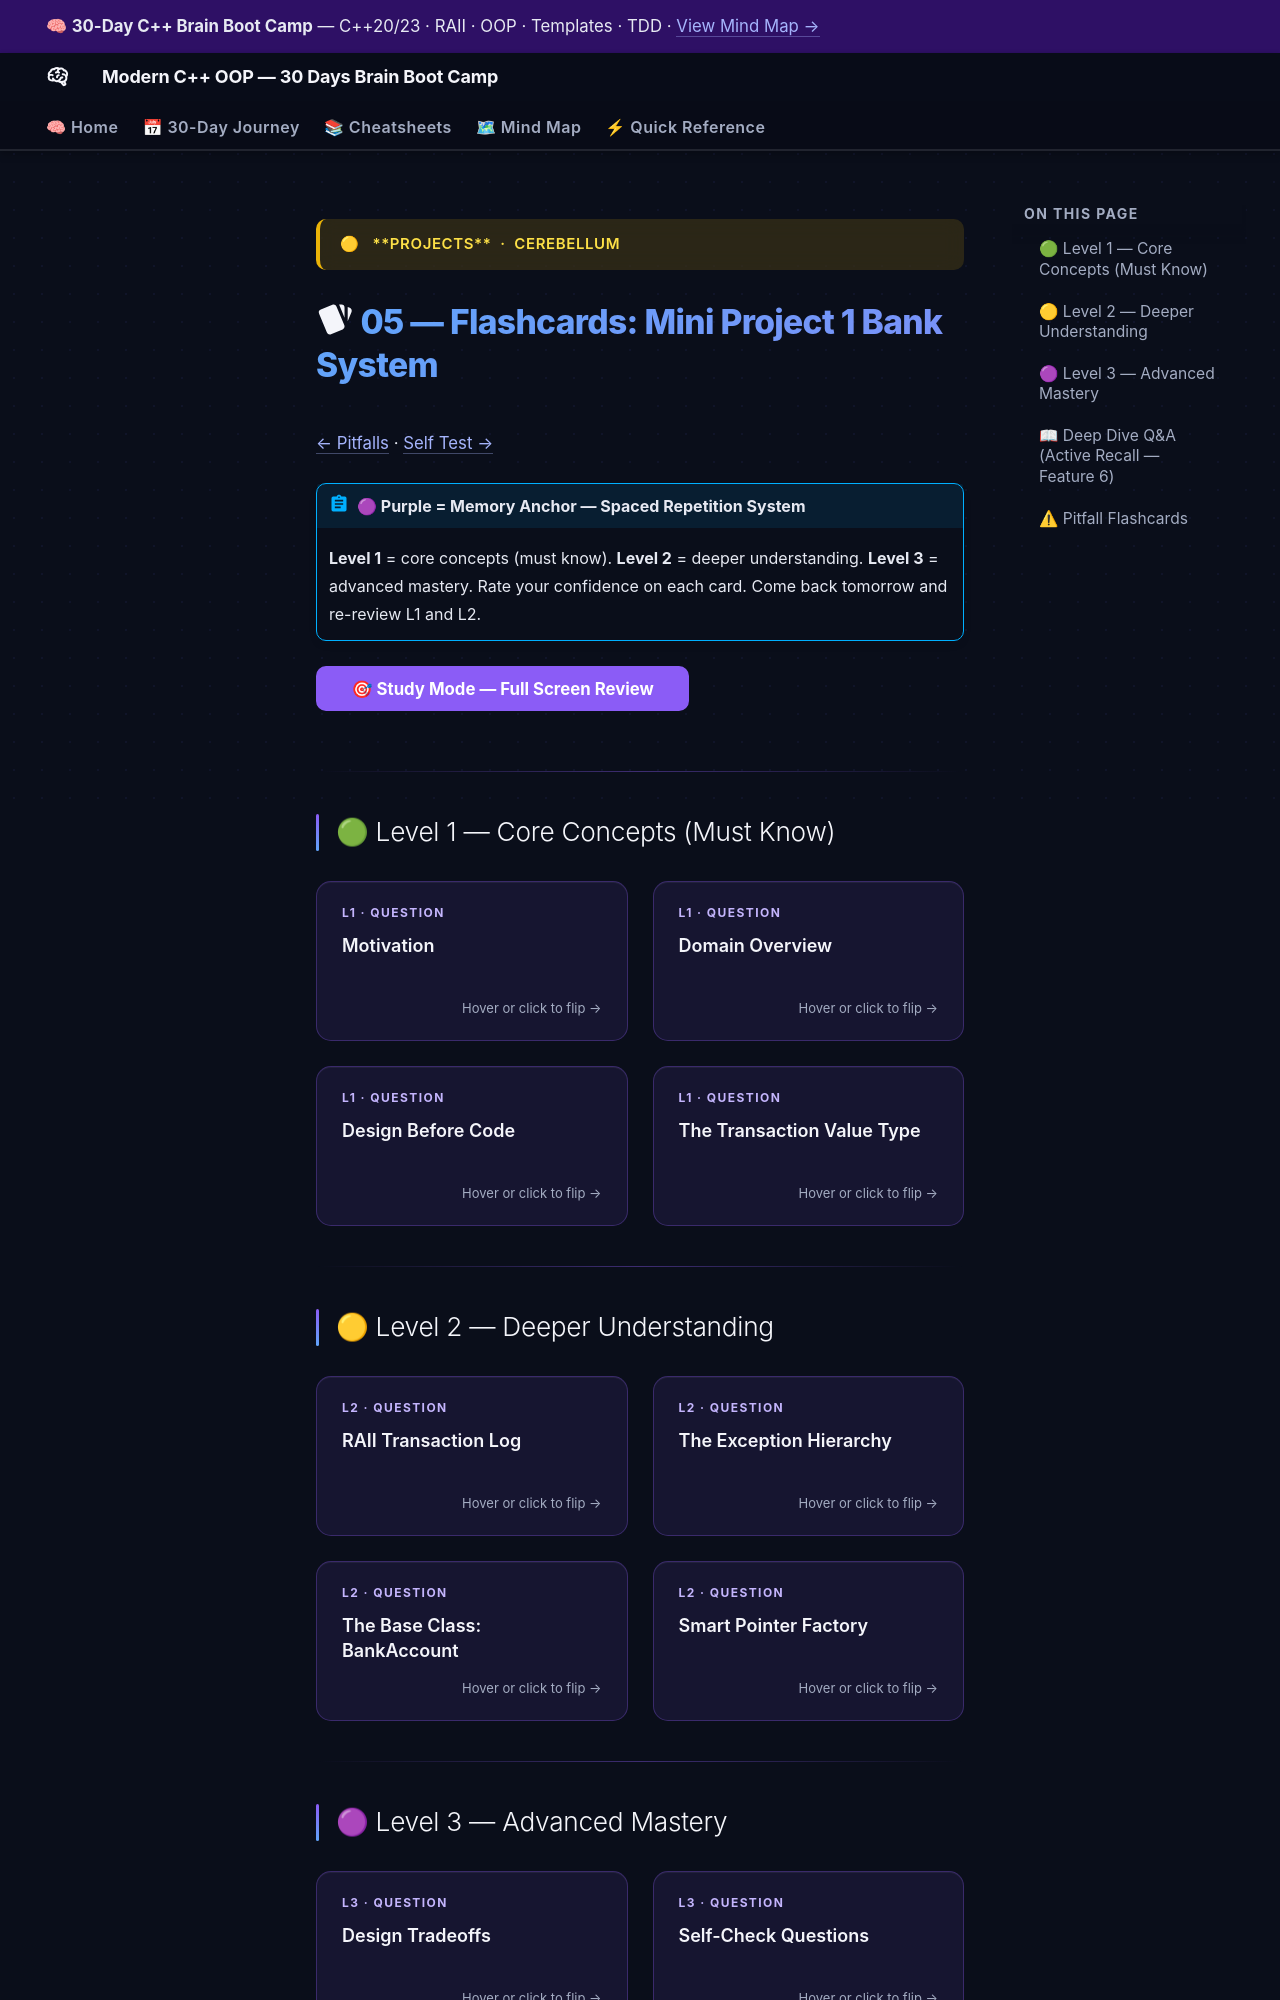

repository: AI-Maddy/Learn-Modern-CPP-OOP-30-Days · page: days/day-24/05-flashcards/index.html · generator: mkdocs

---
title: "05 — Flashcards · Day 24"
---

<div class="brain-cluster-banner" data-cluster="projects">
  🟡 &nbsp; **Projects** &nbsp;·&nbsp; Cerebellum
</div>



# :material-cards: 05 — Flashcards: Mini Project 1 Bank System

[← Pitfalls](04-pitfalls.md) · [Self Test →](06-self-test.md)

!!! abstract "🟣 Purple = Memory Anchor — Spaced Repetition System"
    **Level 1** = core concepts (must know).
    **Level 2** = deeper understanding.
    **Level 3** = advanced mastery.
    Rate your confidence on each card. Come back tomorrow and re-review L1 and L2.

<button id="study-mode-btn" class="md-button md-button--primary" style="margin-bottom:1rem;">
  🎯 Study Mode — Full Screen Review
</button>

---

## 🟢 Level 1 — Core Concepts (Must Know)

<div class="flashcard-grid">
<div class="flashcard" data-card-id="day24-l1-0">
  <div class="flashcard-inner">
    <div class="flashcard-front">
      <div class="flashcard-label">L1 · Question</div>
      <div class="flashcard-q">Motivation</div>
      <div class="flashcard-hint">Hover or click to flip →</div>
    </div>
    <div class="flashcard-back">
      <div class="flashcard-label">Answer</div>
      <div class="flashcard-a">The best way to consolidate object-oriented knowledge is to build something real. A bank account system is an ideal first mini-project because every OOP pillar — encapsulation, inheritance, polymorphism, RAII, smart…</div>
      <div class="flashcard-confidence">
        <div class="confidence-dot" data-level="1" title="Still learning 🔴"></div>
        <div class="confidence-dot" data-level="2" title="Getting there 🟠"></div>
        <div class="confidence-dot" data-level="3" title="Okay 🟡"></div>
        <div class="confidence-dot" data-level="4" title="Good 🟢"></div>
        <div class="confidence-dot" data-level="5" title="Mastered 🟣"></div>
      </div>
    </div>
  </div>
</div>
<div class="flashcard" data-card-id="day24-l1-1">
  <div class="flashcard-inner">
    <div class="flashcard-front">
      <div class="flashcard-label">L1 · Question</div>
      <div class="flashcard-q">Domain Overview</div>
      <div class="flashcard-hint">Hover or click to flip →</div>
    </div>
    <div class="flashcard-back">
      <div class="flashcard-label">Answer</div>
      <div class="flashcard-a">Our bank system manages: BankAccount (base) ├── SavingsAccount — earns interest, minimum balance rule └── CheckingAccount — overdraft protection, per-transaction fee Supporting infrastructure: Transaction — value type…</div>
      <div class="flashcard-confidence">
        <div class="confidence-dot" data-level="1" title="Still learning 🔴"></div>
        <div class="confidence-dot" data-level="2" title="Getting there 🟠"></div>
        <div class="confidence-dot" data-level="3" title="Okay 🟡"></div>
        <div class="confidence-dot" data-level="4" title="Good 🟢"></div>
        <div class="confidence-dot" data-level="5" title="Mastered 🟣"></div>
      </div>
    </div>
  </div>
</div>
<div class="flashcard" data-card-id="day24-l1-2">
  <div class="flashcard-inner">
    <div class="flashcard-front">
      <div class="flashcard-label">L1 · Question</div>
      <div class="flashcard-q">Design Before Code</div>
      <div class="flashcard-hint">Hover or click to flip →</div>
    </div>
    <div class="flashcard-back">
      <div class="flashcard-label">Answer</div>
      <div class="flashcard-a">Before writing a single line of C++, sketch responsibilities: The TransactionLog lives inside BankAccount as a member. This is RAII: the log file opens when the account is created and closes automatically when the…</div>
      <div class="flashcard-confidence">
        <div class="confidence-dot" data-level="1" title="Still learning 🔴"></div>
        <div class="confidence-dot" data-level="2" title="Getting there 🟠"></div>
        <div class="confidence-dot" data-level="3" title="Okay 🟡"></div>
        <div class="confidence-dot" data-level="4" title="Good 🟢"></div>
        <div class="confidence-dot" data-level="5" title="Mastered 🟣"></div>
      </div>
    </div>
  </div>
</div>
<div class="flashcard" data-card-id="day24-l1-3">
  <div class="flashcard-inner">
    <div class="flashcard-front">
      <div class="flashcard-label">L1 · Question</div>
      <div class="flashcard-q">The Transaction Value Type</div>
      <div class="flashcard-hint">Hover or click to flip →</div>
    </div>
    <div class="flashcard-back">
      <div class="flashcard-label">Answer</div>
      <div class="flashcard-a">A Transaction is an immutable record of one financial event. Making members const documents that transactions are historical facts. Why const members?</div>
      <div class="flashcard-confidence">
        <div class="confidence-dot" data-level="1" title="Still learning 🔴"></div>
        <div class="confidence-dot" data-level="2" title="Getting there 🟠"></div>
        <div class="confidence-dot" data-level="3" title="Okay 🟡"></div>
        <div class="confidence-dot" data-level="4" title="Good 🟢"></div>
        <div class="confidence-dot" data-level="5" title="Mastered 🟣"></div>
      </div>
    </div>
  </div>
</div>
</div>


---
